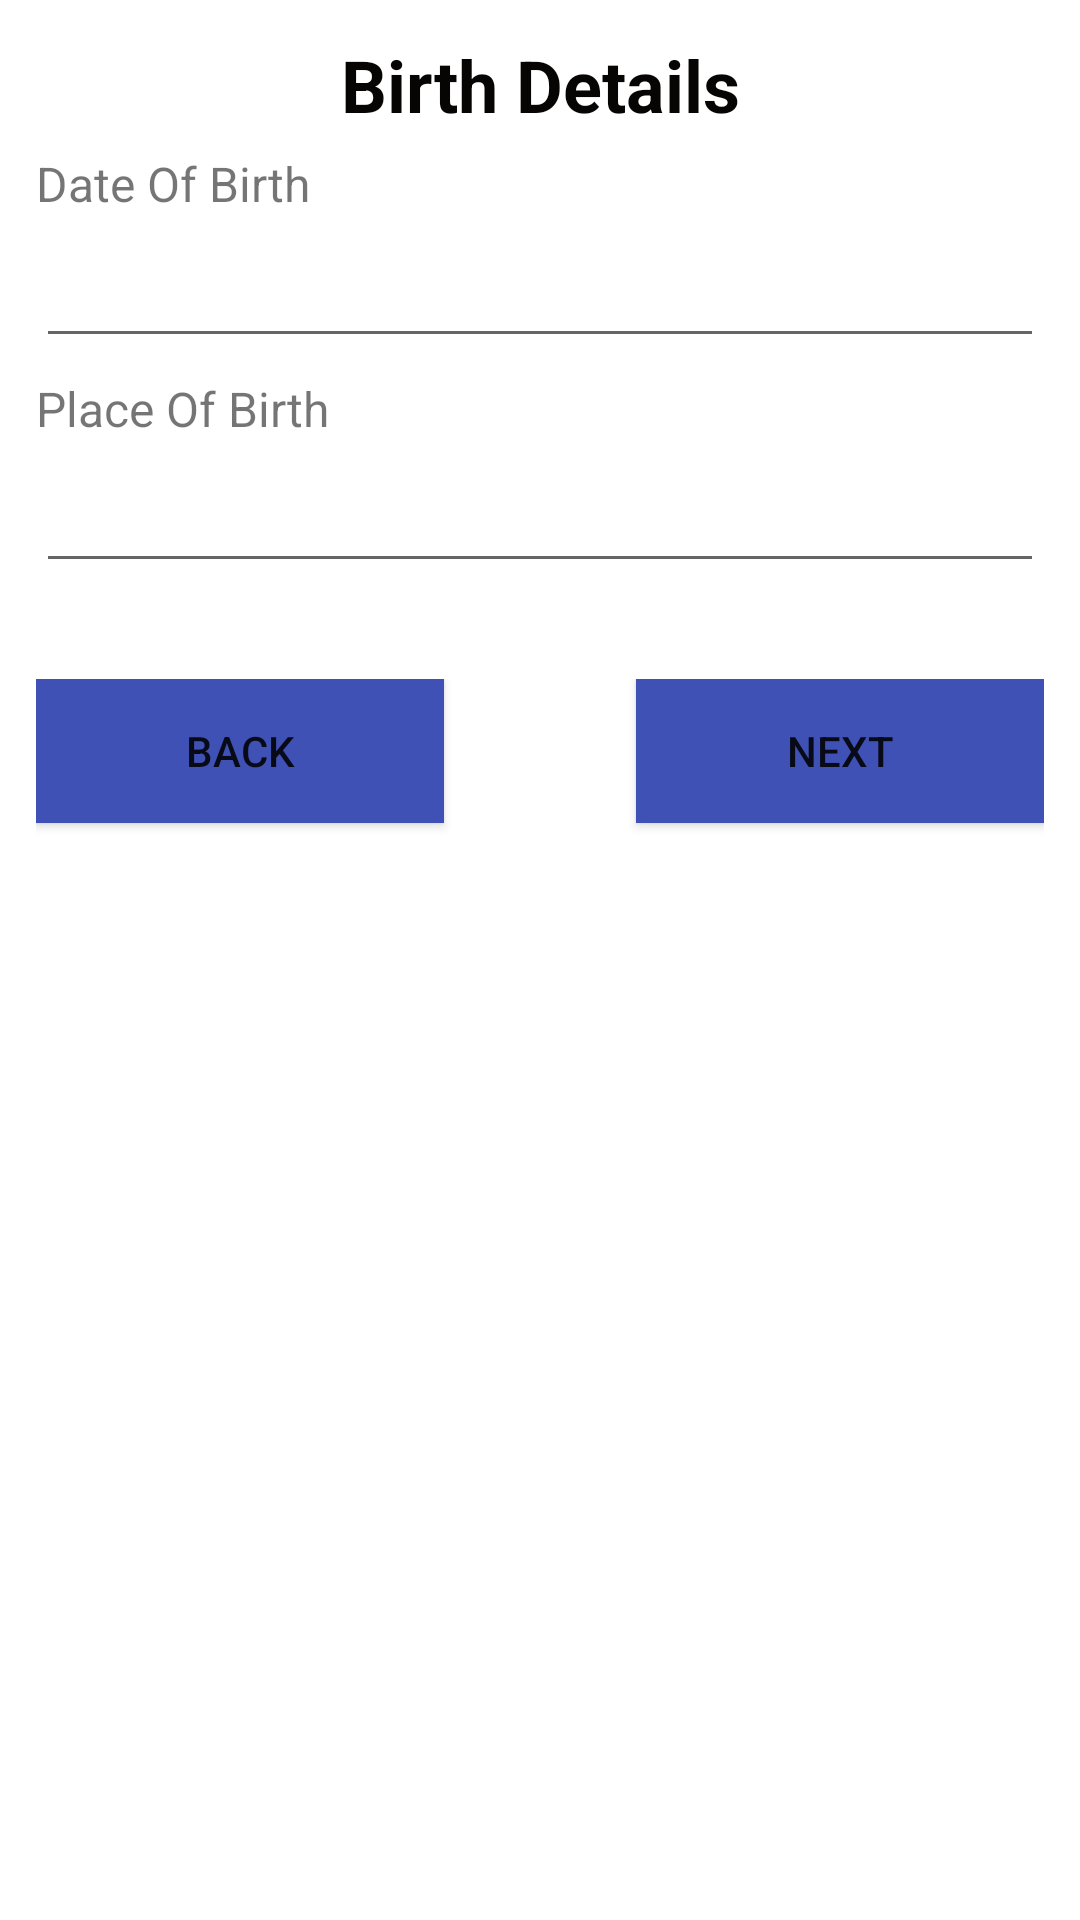

Here is an Android app screen rendered from its layout file. Give the layout XML and the strings, colors and styles it references.
<!-- AndroidManifest.xml: application theme Theme.NewRegistrationActivity -->
<!-- res/layout/activity_birth_details.xml -->
<?xml version="1.0" encoding="utf-8"?>
<LinearLayout xmlns:android="http://schemas.android.com/apk/res/android"
    xmlns:app="http://schemas.android.com/apk/res-auto"
    xmlns:tools="http://schemas.android.com/tools"
    android:layout_width="match_parent"
    android:layout_height="match_parent"
    android:orientation="vertical"
    android:padding="12dp"
    tools:context=".BirthDetailsActivity">

    <TextView
        android:id="@+id/textView14"
        android:layout_width="match_parent"
        android:layout_height="wrap_content"
        android:gravity="center"
        android:text="Birth Details"
        android:textColor="#070404"
        android:textSize="24sp"
        android:textStyle="bold" />

    <TextView
        android:id="@+id/textView21"
        android:layout_width="match_parent"
        android:layout_height="wrap_content"
        android:layout_marginTop="6dp"
        android:text="Date Of Birth"
        android:textSize="16sp" />

    <EditText
        android:id="@+id/dateofbirth_txt"
        android:layout_width="match_parent"
        android:layout_height="wrap_content"
        android:layout_marginTop="6dp"
        android:ems="10"
        android:inputType="textPersonName" />

    <TextView
        android:layout_width="match_parent"
        android:layout_height="wrap_content"
        android:layout_marginTop="6dp"
        android:text="Place Of Birth"
        android:textSize="16sp" />

    <EditText
        android:id="@+id/placeofbirth_txt"
        android:layout_width="match_parent"
        android:layout_height="wrap_content"
        android:layout_marginTop="6dp"
        android:ems="10"
        android:inputType="textPersonName" />

    <LinearLayout
        android:layout_width="match_parent"
        android:layout_height="match_parent"
        android:layout_marginTop="32dp"
        android:orientation="horizontal">

        <Button
            android:id="@+id/back_btn"
            android:layout_width="wrap_content"
            android:layout_height="wrap_content"
            android:layout_marginRight="32dp"
            android:layout_weight="1"
            android:background="#3F51B5"
            android:text="back" />

        <Button
            android:id="@+id/next_btn"
            android:layout_width="wrap_content"
            android:layout_height="wrap_content"
            android:layout_marginLeft="32dp"
            android:layout_weight="1"
            android:background="#3F51B5"
            android:text="next" />
    </LinearLayout>
</LinearLayout>
<!-- resources referenced by this layout -->
<resources>
  <style name="Theme.NewRegistrationActivity" parent="Theme.MaterialComponents.DayNight.DarkActionBar">
          
          <item name="colorPrimary">@color/purple_500</item>
          <item name="colorPrimaryVariant">@color/purple_700</item>
          <item name="colorOnPrimary">@color/white</item>
          
          <item name="colorSecondary">@color/teal_200</item>
          <item name="colorSecondaryVariant">@color/teal_700</item>
          <item name="colorOnSecondary">@color/black</item>
          
          <item name="android:statusBarColor" tools:targetApi="l">?attr/colorPrimaryVariant</item>
          
      </style>
  <!-- not gathered from this repository: default colours our renderer supplied (Android Studio template values) -->
  <color name="purple_500">#FF6200EE</color>
  <color name="purple_700">#FF3700B3</color>
  <color name="teal_200">#FF03DAC5</color>
  <color name="teal_700">#FF018786</color>
  <color name="black">#FF000000</color>
  <color name="white">#FFFFFFFF</color>
</resources>
